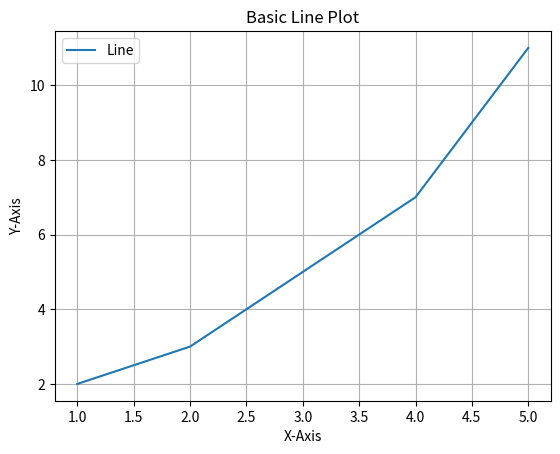

Reproduce this figure in Python.
import matplotlib.pyplot as plt

x = [1, 2, 3, 4, 5]
y = [2, 3, 5, 7, 11]

plt.plot(x, y, label='Line')      # Line chart
plt.xlabel('X-Axis')
plt.ylabel('Y-Axis')
plt.title('Basic Line Plot')
plt.legend()
plt.grid(True)
plt.show()
